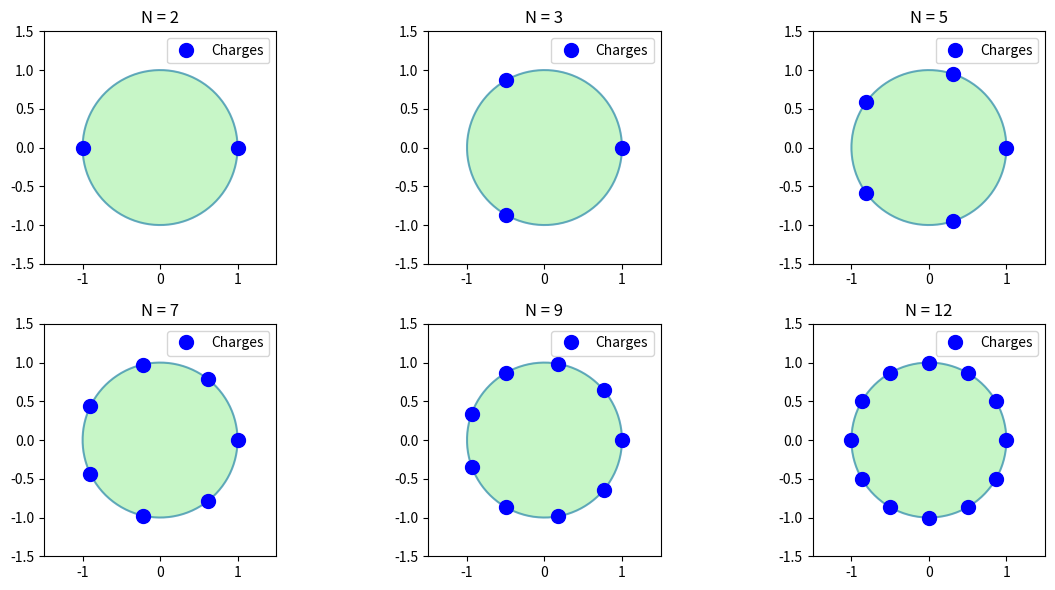
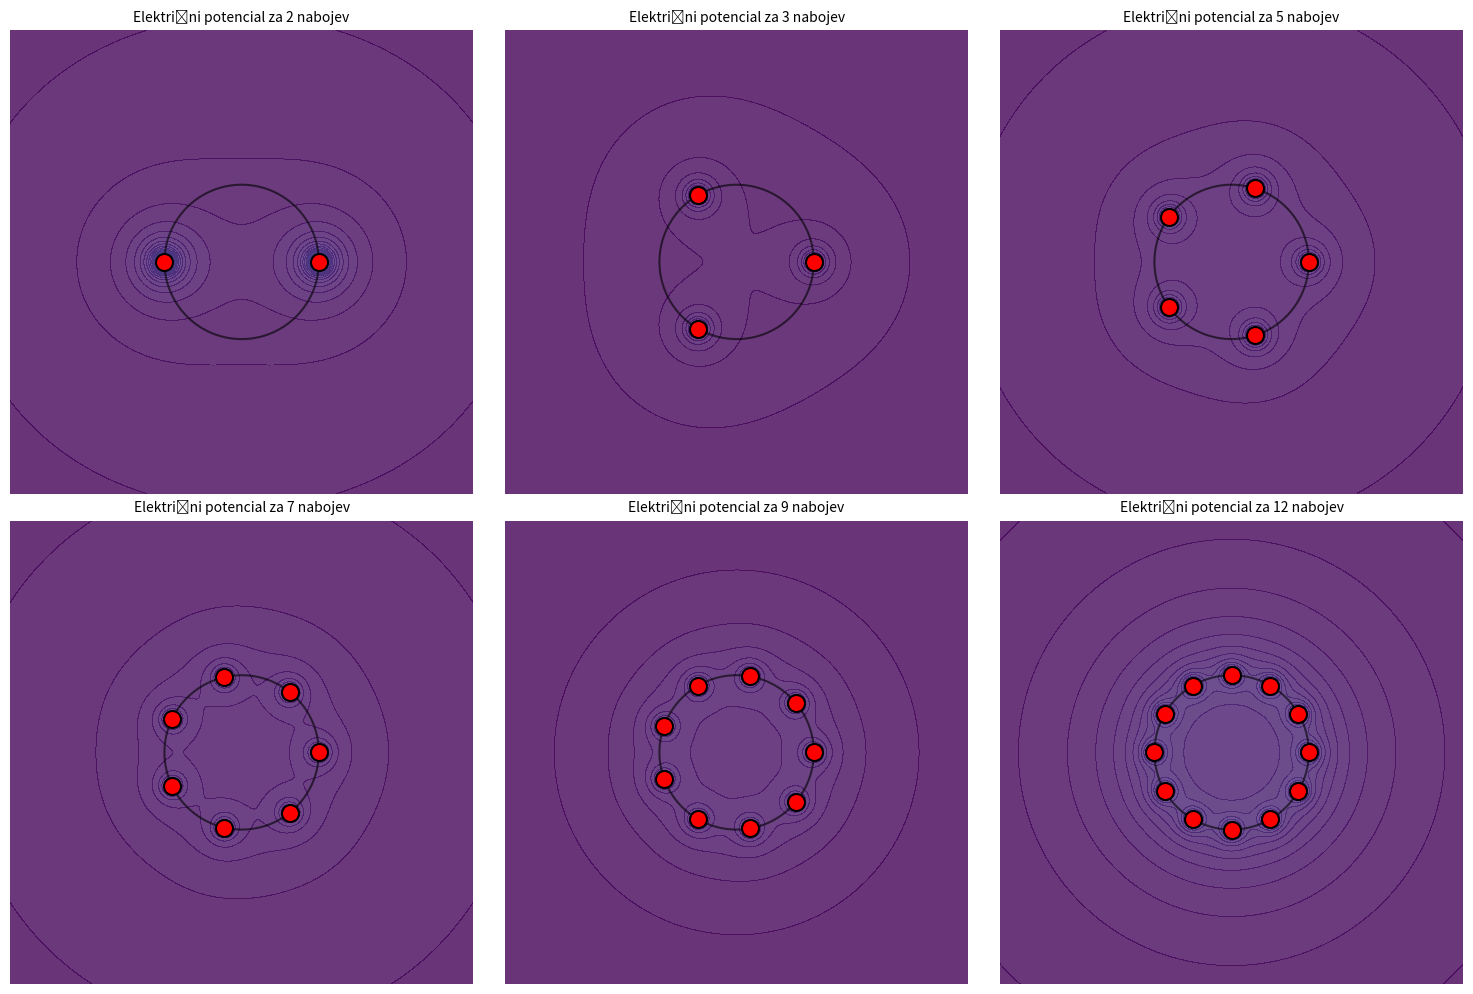

Generate these figures, in order, with matplotlib:
import numpy as np
import matplotlib.pyplot as plt
from scipy.optimize import minimize

# SAVE FIGURE
save = False
# =========================================================================

# KROG
# TODO 
def potential_energy(thetas):
    N = len(thetas)
    energy = 0
    for i in range(N):
        for j in range(i + 1, N):
            xi, yi = np.cos(thetas[i]), np.sin(thetas[i])
            xj, yj = np.cos(thetas[j]), np.sin(thetas[j])

            rij = np.sqrt((xi - xj)**2 + (yi - yj)**2)

            energy += 1 / rij
    return energy

# Število nabojev
# N = 3  
Ns = np.array([2, 3, 5, 7, 9, 12])

fig, ax = plt.subplots(nrows=2, ncols=3, figsize=(12, 6))
ax = ax.flatten()

for idx, N in enumerate(Ns):
    initial_thetas = np.linspace(0, 2 * np.pi, N, endpoint=False)

    result = minimize(potential_energy, initial_thetas, method='BFGS')

    optimal_thetas = result.x

    x_coords = np.cos(optimal_thetas)
    y_coords = np.sin(optimal_thetas)

    circle = plt.Circle((0, 0), 1, color='lightgreen', alpha=0.5)
    ax[idx].add_artist(circle)

    ax[idx].plot(np.cos(np.linspace(0, 2 * np.pi, 100)), np.sin(np.linspace(0, 2 * np.pi, 100)), alpha=0.6)  # Unit circle
    ax[idx].plot(x_coords, y_coords, 'o', color="blue", markersize=10, label='Charges')
    ax[idx].set_aspect('equal')
    ax[idx].set_xlim(-1.5, 1.5)
    ax[idx].set_ylim(-1.5, 1.5)
    ax[idx].set_title(f'N = {N}')
    ax[idx].legend()

fig.tight_layout()
if save:
    plt.savefig("./Images/2dkrog")
plt.show()


# ELEKTRIČNO POLJE
def electric_field(x, y, charges, positions):
    Ex, Ey = 0, 0
    for q, (xi, yi) in zip(charges, positions):
        dx, dy = x - xi, y - yi
        r = np.sqrt(dx**2 + dy**2)
        if r > 1e-9:
            Ex += q * dx / r**3
            Ey += q * dy / r**3
    return Ex, Ey


def electric_potential(x, y, charges, positions):
    """ Zračuna električni potencial v točki (x, y) """
    V = 0
    for q, (xi, yi) in zip(charges, positions):
        dx, dy = x - xi, y - yi
        r = np.sqrt(dx**2 + dy**2)
        if r > 1e-9:
            V += q / r
    return V

fig, ax = plt.subplots(nrows=2, ncols=3, figsize=(15, 10))

for idx, N in enumerate(Ns):
    charges = np.ones(N)  # All charges are equal
    thetas = np.linspace(0, 2 * np.pi, N, endpoint=False)
    positions = np.array([(np.cos(theta), np.sin(theta)) for theta in thetas])

    x_vals = np.linspace(-3, 3, 200)
    y_vals = np.linspace(-3, 3, 200)
    X, Y = np.meshgrid(x_vals, y_vals)

    V = np.zeros_like(X)
    for i in range(len(x_vals)):
        for j in range(len(y_vals)):
            V[i, j] = electric_potential(X[i, j], Y[i, j], charges, positions)

    contour_fill = ax[idx // 3, idx % 3].contourf(X, Y, V, levels=100, cmap='viridis', alpha=0.8)  # Colormap for potential

    ax[idx // 3, idx % 3].plot(np.cos(np.linspace(0, 2 * np.pi, 100)), 
                               np.sin(np.linspace(0, 2 * np.pi, 100)), 
                               color="black", alpha=0.6)  # Unit circle
    ax[idx // 3, idx % 3].scatter(np.cos(thetas), 
                                   np.sin(thetas), 
                                   color='red', 
                                   s=150, zorder=5, 
                                   edgecolor='black', 
                                   linewidth=1.5, 
                                   label='Charges')

    ax[idx // 3, idx % 3].set_xlim(-3, 3)
    ax[idx // 3, idx % 3].set_ylim(-3, 3)
    ax[idx // 3, idx % 3].set_aspect('equal')
    ax[idx // 3, idx % 3].set_title(f'Električni potencial za {N} nabojev', fontsize=10)
    ax[idx // 3, idx % 3].axis('off')  

plt.tight_layout()

if save:
    plt.savefig("./Images/epolje_krog")
plt.show()
